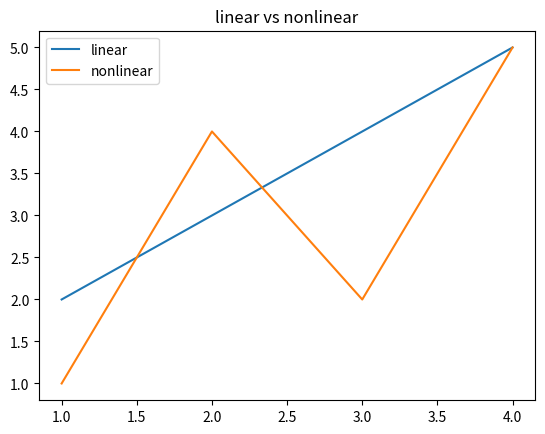

Here is the Python script that generated this plot:
import matplotlib.pyplot as plt

x = [1, 2, 3, 4]
y1 = [2, 3, 4, 5]
y2 = [1, 4, 2, 5]

plt.plot(x, y1, label="linear")
plt.plot(x, y2, label="nonlinear")

plt.legend()
plt.title("linear vs nonlinear")
plt.show()
